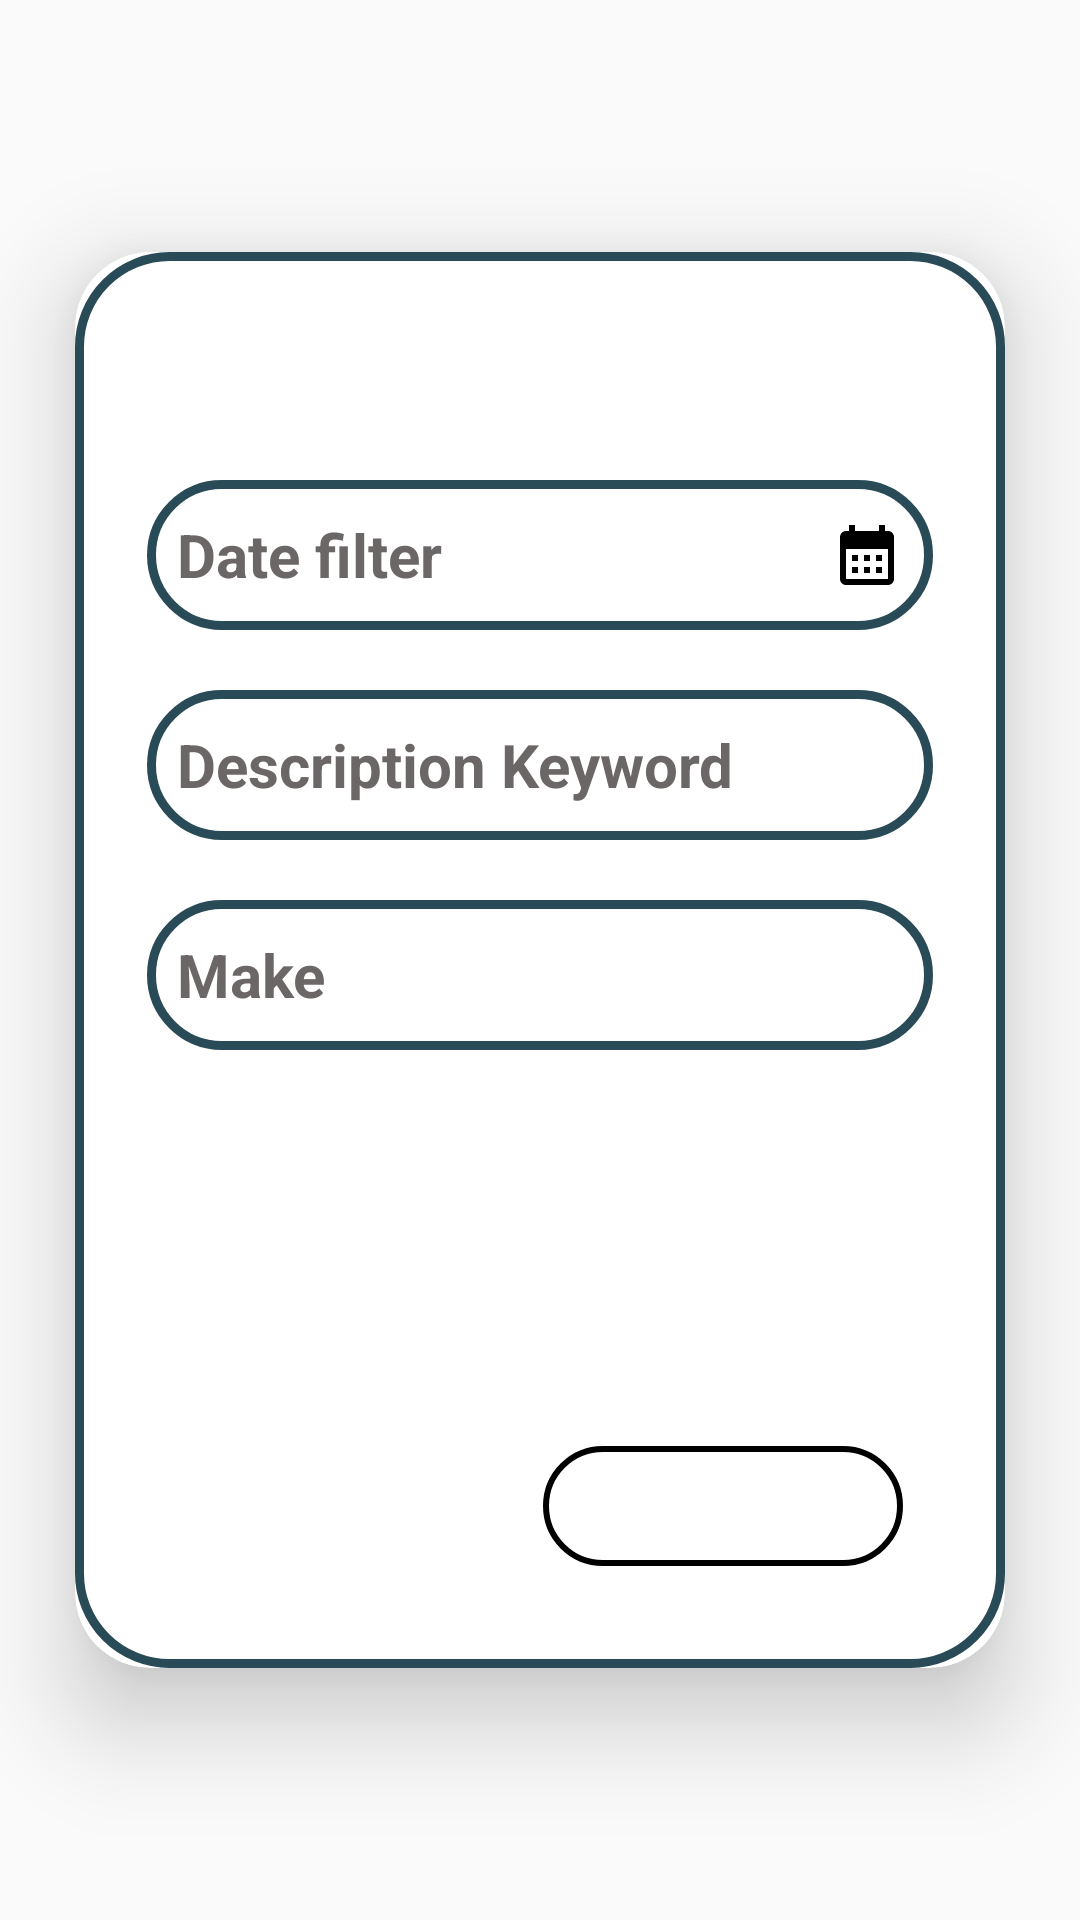

Reconstruct the res/layout file that produces this screen, plus the resources it refers to.
<!-- AndroidManifest.xml: application theme AppTheme -->
<!-- res/layout/filter_frag.xml -->
<?xml version="1.0" encoding="utf-8"?>
<LinearLayout xmlns:android="http://schemas.android.com/apk/res/android"
    xmlns:app="http://schemas.android.com/apk/res-auto"
    xmlns:tools="http://schemas.android.com/tools"
    android:layout_width="match_parent"
    android:layout_height="match_parent"
    android:background="@android:color/transparent"
    android:gravity="center"
    tools:context=".MainActivity">


    <androidx.cardview.widget.CardView
        android:layout_width="match_parent"
        android:layout_height="wrap_content"
        android:layout_margin="25dp"
        android:backgroundTint="@color/white"
        app:cardCornerRadius="25dp"
        app:cardElevation="20dp"
        android:background="@drawable/specifications"
        >
        <LinearLayout
            android:layout_width="match_parent"
            android:layout_height="wrap_content"
            android:layout_gravity="center_horizontal"
            android:background="@drawable/specifications"
            android:orientation="vertical"
            android:padding="24dp"
            >

            <Button
                android:id="@+id/reset"
                android:layout_width="40dp"
                android:layout_height="40dp"
                android:layout_gravity="right"
                android:layout_margin="1dp"
                android:background="@drawable/baseline_refresh_24"
                android:elevation="1dp"
                android:gravity="center"
                android:paddingLeft="10dp"
                android:paddingRight="10dp"
                android:textColor="#FFFFFF"
                android:textSize="18sp"
                />

            <EditText
                android:id="@+id/filter_date"
                android:layout_width="match_parent"
                android:layout_height="50dp"
                android:layout_marginTop="10dp"
                android:background="@drawable/specifications"
                android:drawablePadding="10dp"
                android:drawableEnd = "@drawable/baseline_calendar_month_24"
                android:hint="Date filter"
                android:padding="10dp"
                android:singleLine="true"
                android:textAlignment="textStart"
                android:textColor="#7E7979"
                android:textColorHint="#6C6767"
                android:textSize="20sp"
                android:textStyle="bold" />

            <EditText
                android:id="@+id/filter_keyword"
                android:layout_width="match_parent"
                android:layout_height="50dp"
                android:layout_marginTop="20dp"
                android:background="@drawable/specifications"
                android:drawablePadding="15dp"
                android:hint="Description Keyword"
                android:padding="10dp"
                android:singleLine="true"
                android:textAlignment="textStart"
                android:textColor="#7E7979"
                android:textColorHint="#6C6767"
                android:textSize="20sp"
                android:textStyle="bold" />


            <EditText
                android:id="@+id/filter_make"
                android:layout_width="match_parent"
                android:layout_height="50dp"
                android:layout_marginTop="20dp"
                android:background="@drawable/specifications"
                android:drawablePadding="15dp"
                android:hint="Make"
                android:padding="10dp"
                android:singleLine="true"
                android:textAlignment="textStart"
                android:textColor="#7E7979"
                android:textColorHint="#6C6767"
                android:textSize="20sp"
                android:textStyle="bold" />

            <Spinner
                android:id="@+id/my_spinner"
                android:layout_width="match_parent"
                android:layout_height="50dp"
                android:layout_marginTop="20dp"
                android:background="@drawable/specifications"
                android:drawableEnd="@drawable/baseline_keyboard_arrow_down_24"
                android:gravity="center_vertical"
                android:paddingEnd="8dp"
                android:spinnerMode="dropdown"
                android:visibility="invisible" />

            <RadioGroup
                android:layout_width="wrap_content"
                android:layout_height="wrap_content"
                android:layout_gravity="center"
                android:layout_marginTop="20dp"
                android:orientation="horizontal"
                android:visibility="invisible">

                <RadioButton
                    android:id="@+id/radioAscending"
                    android:layout_width="wrap_content"
                    android:layout_height="wrap_content"
                    android:text="Ascending"
                    android:textColorHint="#6C6767"
                    android:textSize="17dp"
                    android:textStyle="bold" />

                <RadioButton
                    android:id="@+id/radioDescending"
                    android:layout_width="wrap_content"
                    android:layout_height="wrap_content"
                    android:text="Descending"
                    android:textColorHint="#6C6767"
                    android:textSize="17dp"
                    android:textStyle="bold" />
            </RadioGroup>






            <Button
                android:id="@+id/done"
                android:layout_width="120dp"
                android:layout_height="40dp"
                android:layout_gravity="right"
                android:layout_margin="10dp"
                android:background="@drawable/rounded_blue_button"
                android:elevation="4dp"
                android:gravity="center"
                android:paddingLeft="20dp"
                android:paddingRight="20dp"
                android:text="confirm"
                android:textColor="#FFFFFF"
                android:textSize="18sp"
                android:textStyle="bold" />



        </LinearLayout>
    </androidx.cardview.widget.CardView>





</LinearLayout>
<!-- resources referenced by this layout -->
<resources>
  <color name="white">#FFFFFFFF</color>
  <!-- drawable baseline_calendar_month_24 (drawable) -->
  <vector android:height="24dp" android:tint="#000000"
      android:viewportHeight="24" android:viewportWidth="24"
      android:width="24dp" xmlns:android="http://schemas.android.com/apk/res/android">
      <path android:fillColor="@android:color/holo_blue_dark" android:pathData="M19,4h-1V2h-2v2H8V2H6v2H5C3.89,4 3.01,4.9 3.01,6L3,20c0,1.1 0.89,2 2,2h14c1.1,0 2,-0.9 2,-2V6C21,4.9 20.1,4 19,4zM19,20H5V10h14V20zM9,14H7v-2h2V14zM13,14h-2v-2h2V14zM17,14h-2v-2h2V14zM9,18H7v-2h2V18zM13,18h-2v-2h2V18zM17,18h-2v-2h2V18z"/>
  </vector>
  <!-- drawable rounded_blue_button (drawable) -->
  <?xml version="1.0" encoding="utf-8"?>
  <selector xmlns:android="http://schemas.android.com/apk/res/android">
      <item>
          <shape android:shape="rectangle">
              <gradient
                  android:startColor="@color/purple"
              android:endColor="@color/purple"
              android:angle="270"/>
              <corners android:radius="50dp"/>
              <stroke android:color="@color/purple" android:width="2dp"/>
          </shape>
      </item>
  </selector>
  <!-- drawable specifications (drawable) -->
  <?xml version="1.0" encoding="utf-8"?>
  <shape xmlns:android="http://schemas.android.com/apk/res/android"
      android:shape="rectangle">
      <stroke
          android:width="3dp"
  
          android:color="#294B58"/>
      <corners
          android:radius="30dp"/>
  </shape>
  <style name="AppTheme" parent="Theme.AppCompat.Light.DarkActionBar">
          
          <item name="colorPrimary">@color/colorPrimary</item>
          <item name="colorPrimaryDark">@color/colorPrimaryDark</item>
          <item name="colorAccent">@color/colorAccent</item>
          <item name="android:buttonStyle">@style/MyButtonStyle</item>
      </style>
  <color name="colorPrimary">#AEDFF7</color>
  <color name="colorPrimaryDark">#7FBCE6</color>
  <color name="colorAccent">#3F51B5</color>
  <style name="MyButtonStyle" parent="Widget.AppCompat.Button">
          <item name="android:background">@color/purple</item>
          <item name="android:textColor">#FFFFFF</item>
          
      </style>
</resources>
